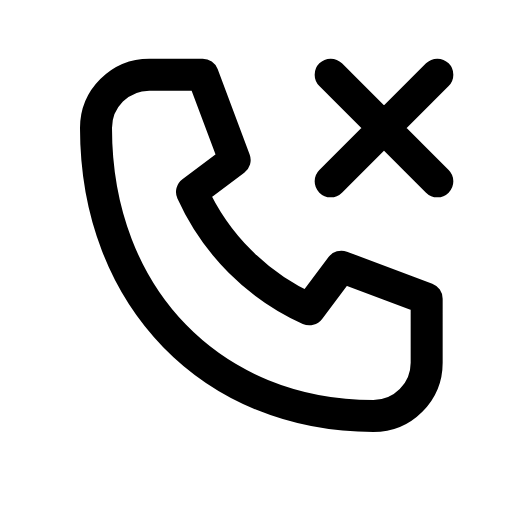
t = 0.00 s
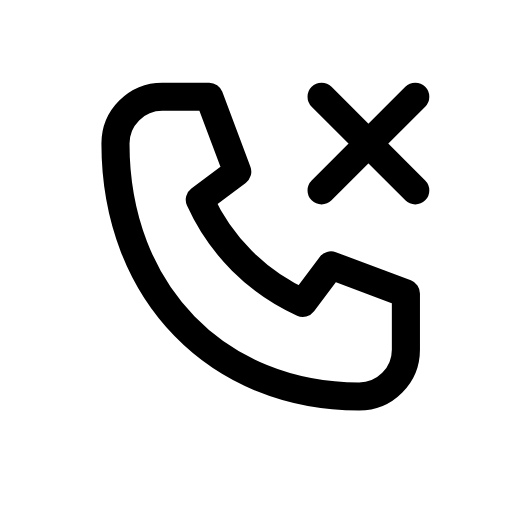
t = 0.12 s
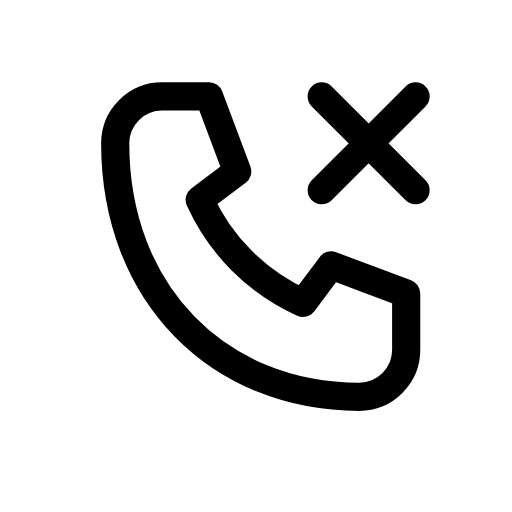
t = 0.25 s
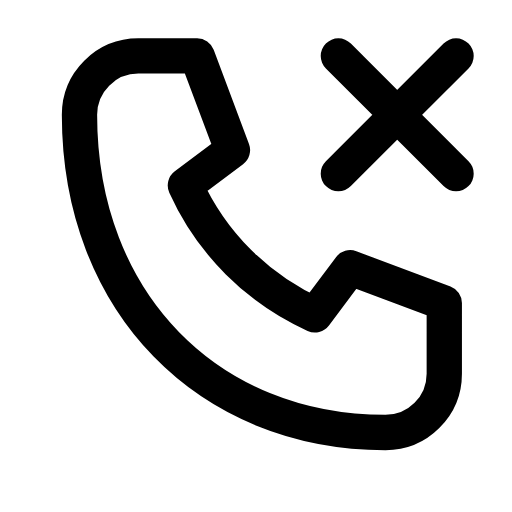
t = 0.35 s
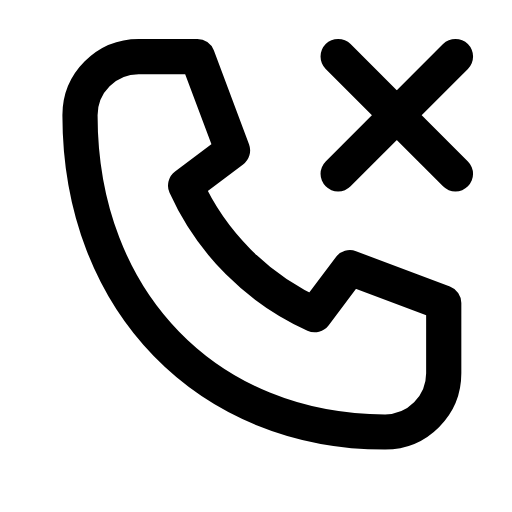
t = 0.46 s
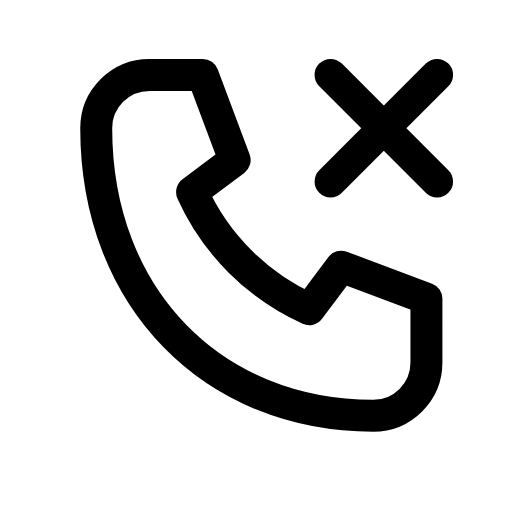
t = 0.58 s

The animated SVG that drew these frames (rendered in a browser with its animation timeline set to each time). Animation: 1 CSS @keyframes rule; one cycle of 0.70 s, repeats indefinitely.

<svg xmlns="http://www.w3.org/2000/svg" viewBox="0 0 24 24" width="24" height="24" class="rd-a-phone-missed" data-rd-animate="hover"><style>.rd-a-phone-missed{overflow:visible}.rd-a-phone-missed *{transform-box:view-box}.rd-a-phone-missed .a{transform-origin:12px 12px}@media (prefers-reduced-motion:no-preference){.rd-a-phone-missed[data-rd-animate="hover"]:hover .a,:hover>.rd-a-phone-missed[data-rd-animate="parent"] .a,.rd-a-phone-missed[data-rd-animate="play"] .a,.rd-a-phone-missed[data-rd-animate="loop"] .a{animation:rd-phone-missed-m calc(0.7s*var(--rd-speed,1)) cubic-bezier(.34,1.3,.5,1)}.rd-a-phone-missed[data-rd-animate="loop"] *{animation-iteration-count:infinite!important}@keyframes rd-phone-missed-m{0%,100%{scale:1}35%{scale:.88}65%{scale:1.1}}}</style><g fill="none" stroke="currentColor" stroke-linecap="round" stroke-linejoin="round" stroke-width="1.5"><g class="a"><path d="M7 3.5h2.5l1.5 4-2 1.5a11 11 0 0 0 5.5 5.5l1.5-2 4 1.5V17a2.5 2.5 0 0 1-2.5 2.5C10 19.5 4.5 14 4.5 6A2.5 2.5 0 0 1 7 3.5z"/><path d="M15.5 3.5l5 5M20.5 3.5l-5 5"/></g></g></svg>
